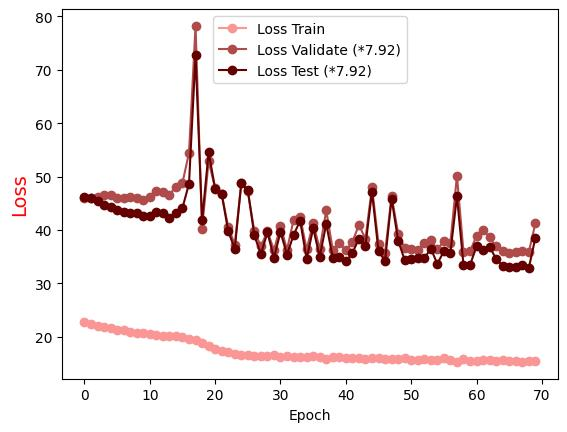

Values plotted in this chart, from the file beside it:
Epoch, Loss Train, Loss Validate (*7.92), Loss Test (*7.92)
0.0, 22.74, 45.97, 46.15
1.0, 22.36, 46.01, 45.99
2.0, 22.05, 46.12, 45.44
3.0, 21.78, 46.52, 44.69
4.0, 21.58, 46.51, 44.24
5.0, 21.33, 46.06, 43.82
6.0, 21.21, 46.08, 43.43
7.0, 20.95, 46.09, 43.16
8.0, 20.79, 46.04, 43.16
9.0, 20.73, 45.68, 42.68
10.0, 20.55, 46.19, 42.68
11.0, 20.38, 47.27, 43.44
12.0, 20.23, 47.13, 43.14
13.0, 20.25, 46.64, 42.34
14.0, 20.12, 48.11, 43.12
15.0, 19.97, 48.85, 44.13
16.0, 19.67, 54.42, 48.68
17.0, 19.48, 78.21, 72.76
18.0, 18.92, 40.28, 41.79
19.0, 18.29, 52.93, 54.59
20.0, 17.75, 47.79, 47.74
21.0, 17.38, 46.72, 46.77
22.0, 17.22, 40.57, 39.77
23.0, 16.8, 37.27, 36.47
24.0, 16.64, 48.75, 48.75
25.0, 16.65, 47.22, 47.48
26.0, 16.51, 39.8, 38.98
27.0, 16.34, 36.93, 35.49
28.0, 16.41, 39.78, 39.54
29.0, 16.52, 36.21, 34.8
30.0, 16.28, 40.74, 39.63
31.0, 16.37, 36.32, 35.4
32.0, 16.3, 41.89, 39.07
33.0, 16.3, 42.46, 41.74
34.0, 16.18, 36.37, 34.57
35.0, 16.36, 41.32, 40.33
36.0, 16.14, 36.41, 35
37.0, 15.94, 43.67, 41.14
38.0, 16.15, 36.3, 34.8
39.0, 16.19, 37.64, 35.02
40.0, 15.99, 36.2, 34.13
41.0, 16.13, 37.76, 35.67
42.0, 15.97, 40.96, 38.38
43.0, 15.92, 38.35, 37.09
44.0, 15.99, 48.02, 47.12
45.0, 16.11, 37.41, 35.99
46.0, 15.92, 35.74, 34.25
47.0, 15.93, 46.37, 45.89
48.0, 15.77, 39.35, 38.03
49.0, 16.12, 36.58, 34.4
50.0, 15.76, 36.49, 34.61
51.0, 15.71, 36.31, 34.7
52.0, 15.79, 37.52, 34.7
53.0, 15.7, 38.08, 36.52
54.0, 15.64, 36.42, 33.69
55.0, 16, 37.86, 36.02
56.0, 15.76, 37.53, 35.77
57.0, 15.31, 50.2, 46.35
58.0, 15.77, 35.94, 33.52
59.0, 15.48, 36.01, 33.42
... 10 more rows
